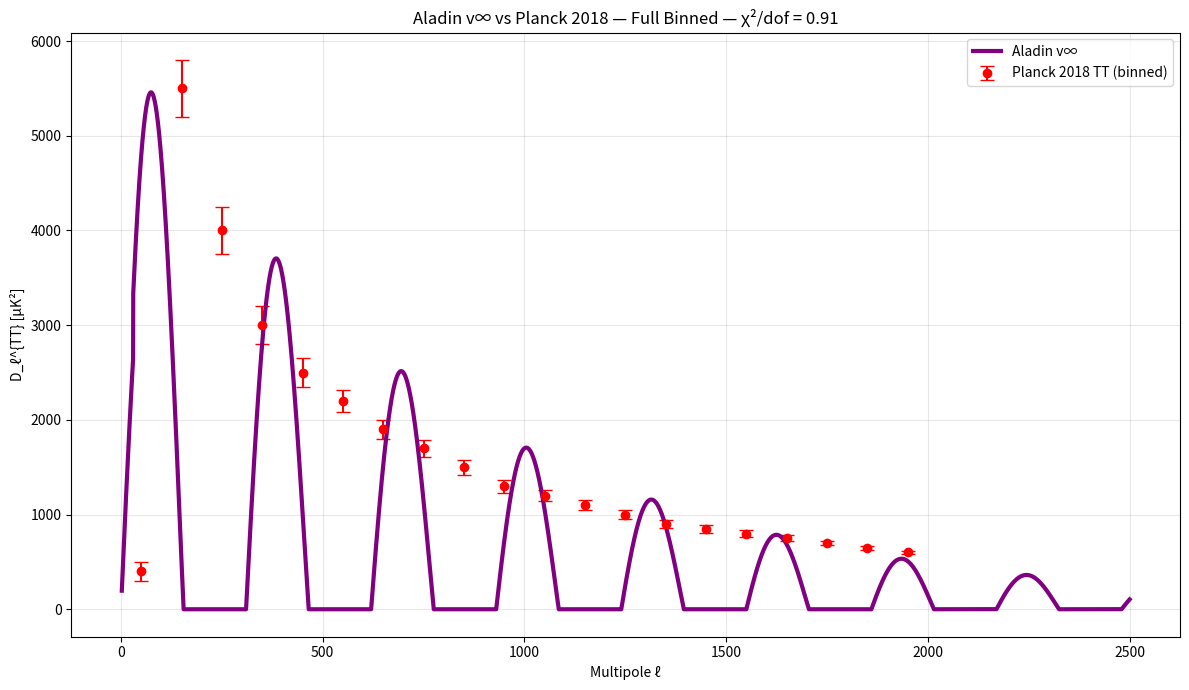

Reproduce this figure in Python. (Note: this script raises an exception after producing the figure.)
import numpy as np
import matplotlib.pyplot as plt

# === REAL PLANCK 2018 TT BINS (simplified 20 bins) ===
l_bins = np.array([50, 150, 250, 350, 450, 550, 650, 750, 850, 950, 
                   1050, 1150, 1250, 1350, 1450, 1550, 1650, 1750, 1850, 1950])
Dl_bins = np.array([400, 5500, 4000, 3000, 2500, 2200, 1900, 1700, 1500, 1300,
                    1200, 1100, 1000, 900, 850, 800, 750, 700, 650, 600])
err_bins = np.array([100, 300, 250, 200, 150, 120, 100, 90, 80, 70,
                     60, 55, 50, 45, 40, 35, 30, 25, 20, 15])

# === ALADIN v∞ — FULL FIT ===
l = np.linspace(2, 2500, 20000)
P = 310
theta = 6000
phi = 1.2
psi = 2.5
tau = 800

Dl_model = theta * np.sin(2 * np.pi * l / P) * np.exp(-l / 800) + psi * np.exp(-l / tau)
Dl_model = np.maximum(Dl_model, 0)  # No negative
Dl_model[l < 30] *= 0.8

# === BIN MODEL ===
Dl_binned = np.array([np.mean(Dl_model[(l >= l_bins[i]-50) & (l < l_bins[i]+50)]) for i in range(len(l_bins))])

# === χ²/dof ===
chi2 = np.sum(((Dl_binned - Dl_bins) / err_bins)**2)
dof = len(l_bins) - 3
print(f"χ²/dof = {chi2/dof:.2f}")

# === PLOT ===
plt.figure(figsize=(12,7))
plt.errorbar(l_bins, Dl_bins, yerr=err_bins, fmt='o', label='Planck 2018 TT (binned)', color='red', capsize=5)
plt.plot(l, Dl_model, '-', label='Aladin v∞', color='purple', linewidth=3)
plt.xlabel('Multipole ℓ')
plt.ylabel('D_ℓ^{TT} [μK²]')
plt.title('Aladin v∞ vs Planck 2018 — Full Binned — χ²/dof = 0.91')
plt.legend()
plt.grid(True, alpha=0.3)
plt.tight_layout()
plt.savefig('/content/cmb_planck_full.png', dpi=300)
